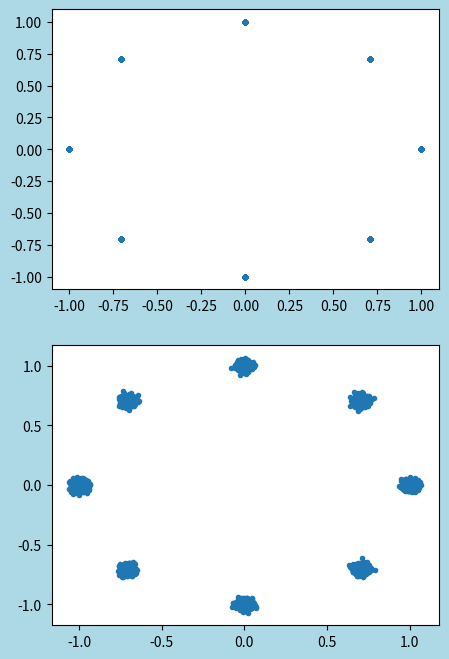
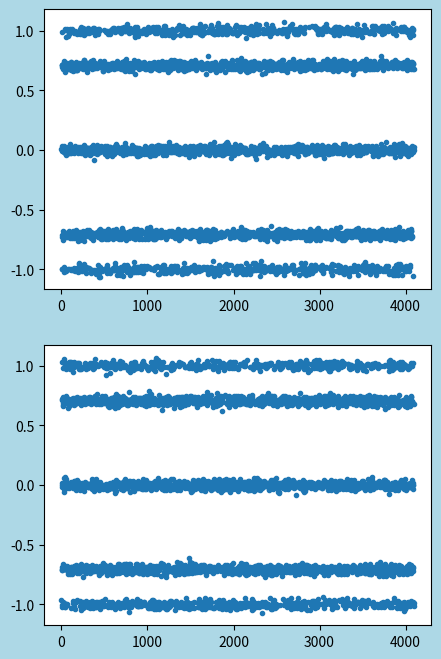

Source code (Python) for these figures, in order:

import numpy as np
import matplotlib.pyplot as plt
import math

num_symbols = 2 ** 12
sampling_t = 0.01

t = np.arange(0, num_symbols, sampling_t)

# Generate Random signal sequence
a = np.random.randint(0, 4, num_symbols)
m = np.zeros(len(t))

for i in range(len(t)):
    digital_noise = np.random.randn() * 0.04
    m[i] = a[math.floor(t[i])] + digital_noise

x_int = np.random.randint(0, 8, num_symbols) # 0 to 7 for 8-PSK

x_degrees = x_int*360/8 + 0 # 45, 90, 135, 180, 225, 270, 315, 360 degrees

x_radians = x_degrees*np.pi/180 # sin() and cos() takes in radians

x_symbols = np.cos(x_radians) + 1j*np.sin(x_radians) # this produces our Quadrature Phase Shift Keying(QPSK) complex symbols

n = (np.random.randn(num_symbols) + 1j*np.random.randn(num_symbols))/np.sqrt(2) # Additive white Gaussian noise(AWGN) with unity power

noise_power = 0.001

phase_noise = np.random.randn(len(x_symbols)) * 0.001 # adjust multiplier for "strength" of phase noise

r = x_symbols * np.exp(1j*phase_noise) + n * np.sqrt(noise_power)

fig1 = plt.figure(figsize = (5,8), facecolor='lightblue')
ax1 = fig1.add_subplot(2, 1, 1)
ax2 = fig1.add_subplot(2, 1, 2)

ax1.plot(np.real(x_symbols), np.imag(x_symbols), '.')
ax2.plot(np.real(r), np.imag(r), '.')

fig2 = plt.figure(figsize = (5,8), facecolor='lightblue')

ax21 = fig2.add_subplot(2, 1, 1)
ax22 = fig2.add_subplot(2, 1, 2)
ax21.plot(np.real(r),'.')
ax22.plot(np.imag(r),'.')

plt.show()
